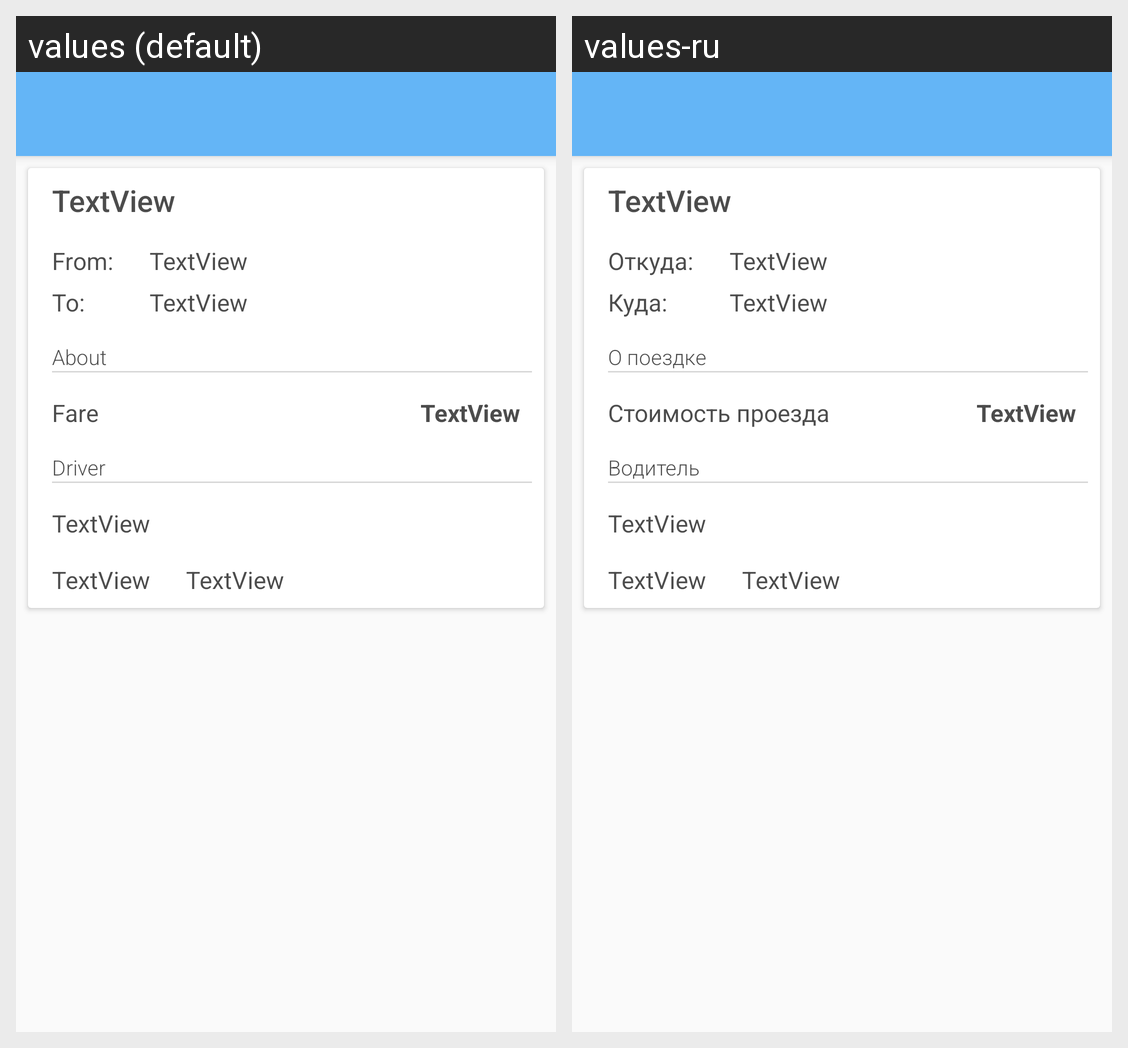

Locale-by-locale string values for the Android screen shown in this grid:
Android screen res/layout/order_info.xml rendered under 2 locales, left to right: values (default), values-ru. Device: Nexus 5 (rendered at 1080×1920; each locale shown at half size, 540×960, under a caption strip naming it); theme AppTheme.
Strings drawn on this screen, with the default value and each locale's value (text and hints the layout hard-codes, and strings that could not be matched under every locale, appear in the picture but are not listed):

from_label
  values: From:
  values-ru: Откуда:

to_label
  values: To:
  values-ru: Куда:

about_ride
  values: About
  values-ru: О поездке

price_label
  values: Fare
  values-ru: Стоимость проезда

about_driver
  values: Driver
  values-ru: Водитель
